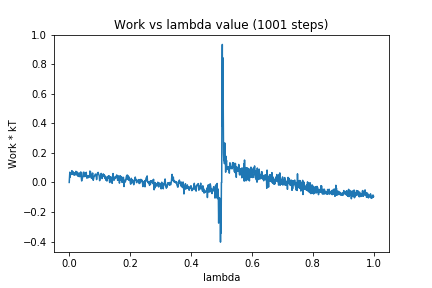

The table this chart was drawn from, first rows:
0, 0.0
1, 0.04069
2, 0.06938
3, 0.03578
4, 0.05263
5, 0.05715
6, 0.05474
7, 0.05646
8, 0.06653
9, 0.07972
10, 0.05682
11, 0.05593
12, 0.06336
13, 0.07225
14, 0.05327
15, 0.05089
16, 0.06214
17, 0.06596
18, 0.04959
19, 0.05057
20, 0.06004
21, 0.06369
22, 0.07513
23, 0.06213
24, 0.05059
25, 0.07017
26, 0.07077
27, 0.06071
28, 0.05776
29, 0.04154
30, 0.05975
31, 0.06277
32, 0.05669
33, 0.03891
34, 0.06364
35, 0.06297
36, 0.06368
37, 0.04069
38, 0.07119
39, 0.04442
40, 0.02857
41, 0.009908
42, 0.0307
43, 0.02769
44, 0.03187
45, 0.04612
46, 0.06541
47, 0.06883
48, 0.06999
49, 0.04026
50, 0.03982
51, 0.05009
52, 0.04537
53, 0.06511
54, 0.04445
55, 0.05198
56, 0.06858
57, 0.0363
58, 0.02868
59, 0.03702
60, 0.04386
... 940 more rows
